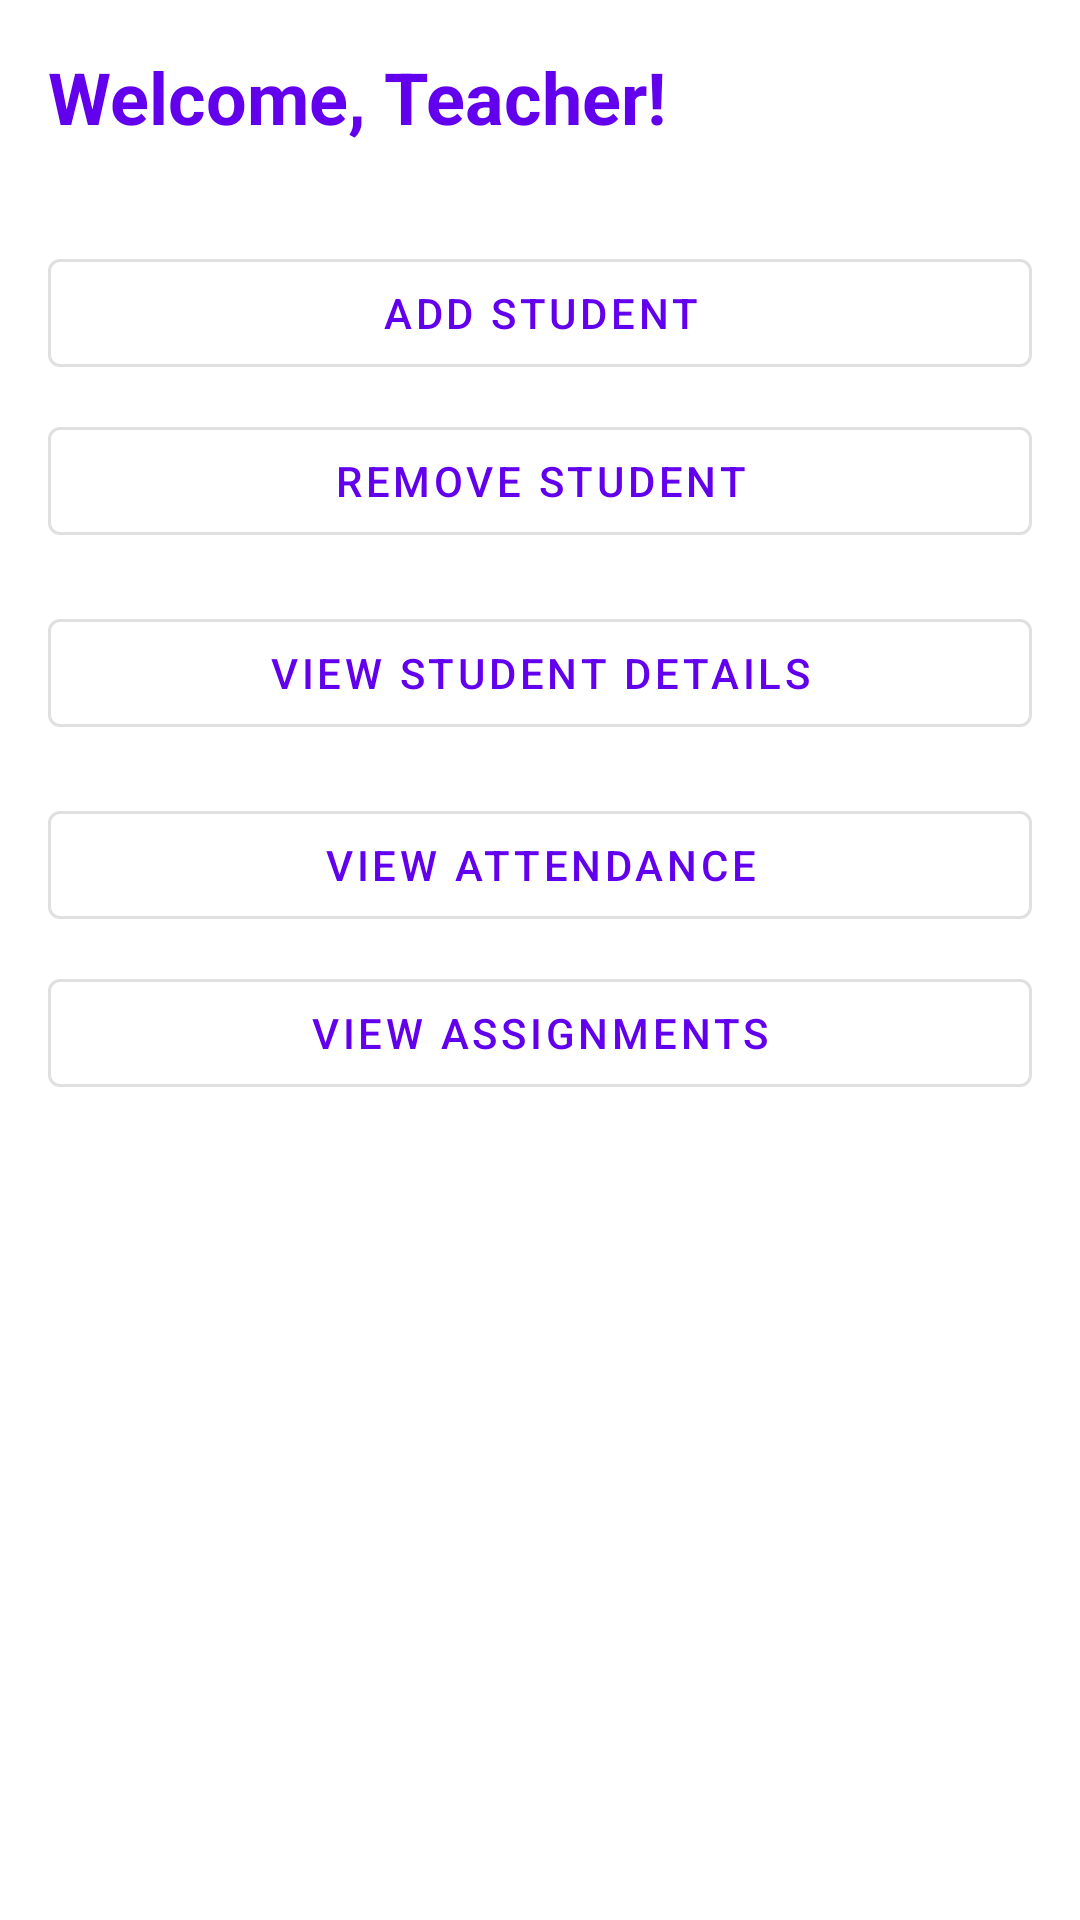

Android layout source for this screen:
<!-- AndroidManifest.xml: application theme Theme.StudentManagementApp -->
<!-- res/layout/activity_student_managements.xml -->
<?xml version="1.0" encoding="utf-8"?>
<RelativeLayout xmlns:android="http://schemas.android.com/apk/res/android"
    xmlns:app="http://schemas.android.com/apk/res-auto"
    android:layout_width="match_parent"
    android:layout_height="match_parent"
    xmlns:tool="http://schemas.android.com/tools"
    android:padding="16dp"
    tool:context=".activity.studentManagementsActivity"
    android:background="@android:color/background_light">

    <TextView
        android:id="@+id/welcomeText"
        android:layout_width="wrap_content"
        android:layout_height="wrap_content"
        android:text="Welcome, Teacher!"
        android:textSize="24sp"
        android:textStyle="bold"
        android:textColor="@color/colorPrimary"
        android:layout_marginBottom="16dp"/>

    <com.google.android.material.button.MaterialButton
        android:id="@+id/addStudentButton"
        style="@style/Widget.MaterialComponents.Button.OutlinedButton"
        android:layout_width="match_parent"
        android:layout_height="wrap_content"
        android:text="Add Student"
        android:textColor="@color/colorPrimary"
        android:layout_below="@id/welcomeText"
        android:layout_marginTop="16dp"/>






    <com.google.android.material.button.MaterialButton
        android:id="@+id/removeStudentButton"
        style="@style/Widget.MaterialComponents.Button.OutlinedButton"
        android:layout_width="match_parent"
        android:layout_height="wrap_content"
        android:text="Remove Student"
        android:textColor="@color/colorPrimary"
        android:layout_below="@id/addStudentButton"
        android:layout_marginTop="8dp"/>




































    <com.google.android.material.button.MaterialButton
        android:id="@+id/viewStudentDetailsButton"
        style="@style/Widget.MaterialComponents.Button.OutlinedButton"
        android:layout_width="match_parent"
        android:layout_height="wrap_content"
        android:text="View Student Details"
        android:textColor="@color/colorPrimary"
        android:layout_below="@id/removeStudentButton"
        android:layout_marginTop="16dp"/>

    <com.google.android.material.button.MaterialButton
        android:id="@+id/viewAttendanceButton"
        style="@style/Widget.MaterialComponents.Button.OutlinedButton"
        android:layout_width="match_parent"
        android:layout_height="wrap_content"
        android:text="View Attendance"
        android:textColor="@color/colorPrimary"
        android:layout_below="@id/viewStudentDetailsButton"
        android:layout_marginTop="16dp"/>

    <com.google.android.material.button.MaterialButton
        android:id="@+id/viewAssignmentsButton"
        style="@style/Widget.MaterialComponents.Button.OutlinedButton"
        android:layout_width="match_parent"
        android:layout_height="wrap_content"
        android:text="View Assignments"
        android:textColor="@color/colorPrimary"
        android:layout_below="@id/viewAttendanceButton"
        android:layout_marginTop="8dp"/>

</RelativeLayout>
<!-- resources referenced by this layout -->
<resources>
  <color name="colorPrimary">#FF6200EE</color>
  <style name="Theme.StudentManagementApp" parent="Theme.MaterialComponents.DayNight.NoActionBar">
          
          
          <item name="colorPrimary">@color/purple_500</item>
          <item name="colorPrimaryVariant">@color/purple_700</item>
          <item name="colorOnPrimary">@color/white</item>
          
          <item name="colorSecondary">@color/teal_200</item>
          <item name="colorSecondaryVariant">@color/teal_700</item>
          <item name="colorOnSecondary">@color/black</item>
          
          <item name="android:statusBarColor" tools:targetApi="l">?attr/colorPrimaryVariant</item>
          
      </style>
  <color name="purple_500">#FF6200EE</color>
  <color name="purple_700">#FF3700B3</color>
  <color name="white">#FFFFFFFF</color>
  <color name="teal_200">#FF03DAC5</color>
  <color name="teal_700">#FF018786</color>
  <color name="black">#FF000000</color>
</resources>
